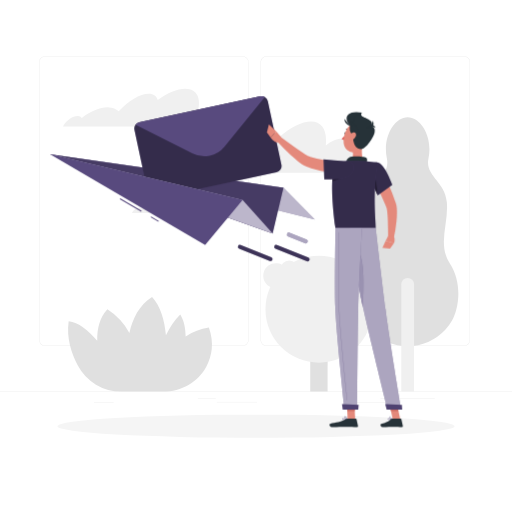
t = 0.00 s
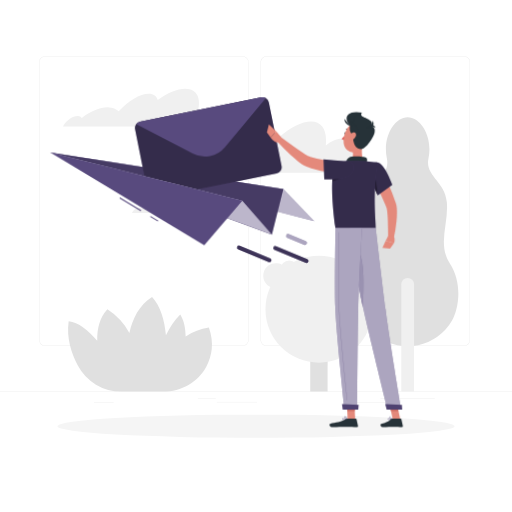
t = 0.28 s
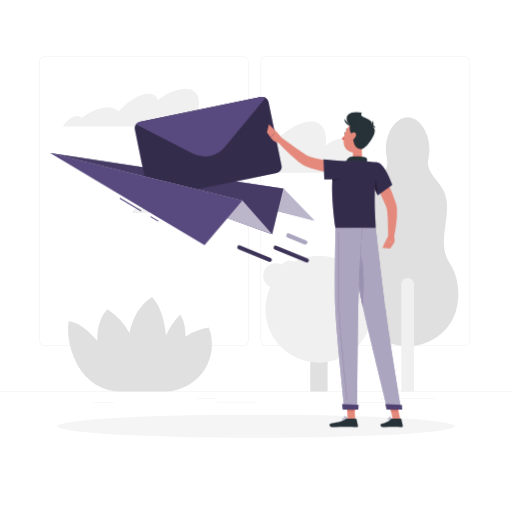
t = 0.56 s
t = 0.75 s: frame unchanged from t = 0.00 s, image omitted
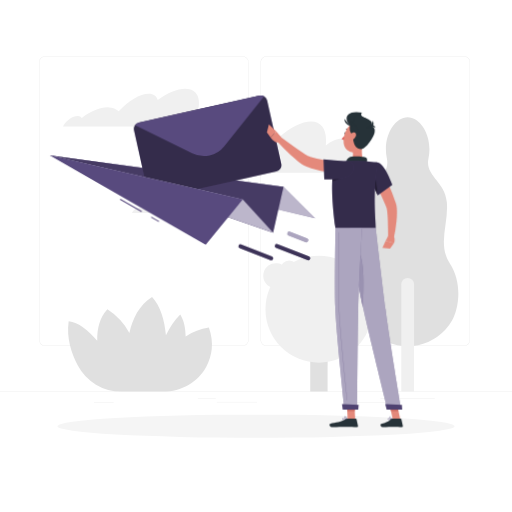
t = 0.94 s
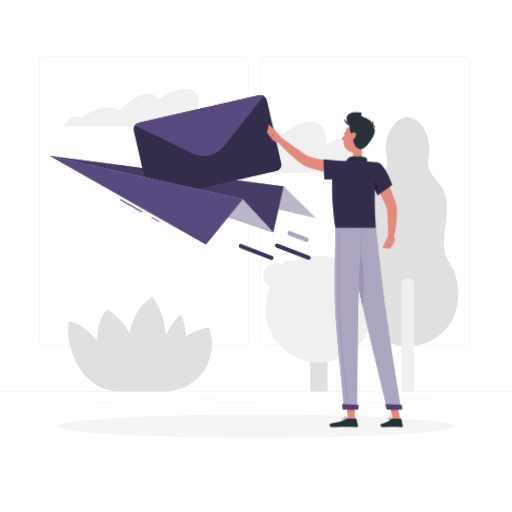
t = 1.22 s

The animated SVG that drew these frames (rendered in a browser with its animation timeline set to each time). Animation: 1 CSS @keyframes rule; one cycle of 1.50 s, repeats indefinitely.

<svg class="animated" id="freepik_stories-mail-sent" xmlns="http://www.w3.org/2000/svg" viewBox="0 0 500 500" version="1.1" xmlns:xlink="http://www.w3.org/1999/xlink" xmlns:svgjs="http://svgjs.com/svgjs"><style>svg#freepik_stories-mail-sent:not(.animated) .animable {opacity: 0;}svg#freepik_stories-mail-sent.animated #freepik--Mail--inject-2 {animation: 1.5s Infinite  linear wind;animation-delay: 0s;}            @keyframes wind {                0% {                    transform: rotate( 0deg );                }                25% {                    transform: rotate( 1deg );                }                75% {                    transform: rotate( -1deg );                }            }        </style><g id="freepik--background-complete--inject-2" class="animable" style="transform-origin: 250px 224.18px;"><rect y="382.4" width="500" height="0.25" style="fill: rgb(224, 224, 224); transform-origin: 250px 382.525px;" id="elv4g2btd3uia" class="animable"></rect><rect x="343.26" y="392.99" width="34.4" height="0.25" style="fill: rgb(224, 224, 224); transform-origin: 360.46px 393.115px;" id="elmp4c6357dsk" class="animable"></rect><rect x="91.68" y="393.11" width="19.36" height="0.25" style="fill: rgb(224, 224, 224); transform-origin: 101.36px 393.235px;" id="eluw6ammi825r" class="animable"></rect><rect x="211.76" y="392.53" width="39.24" height="0.25" style="fill: rgb(224, 224, 224); transform-origin: 231.38px 392.655px;" id="elesp8h9oj9o5" class="animable"></rect><rect x="193.22" y="388.97" width="17.54" height="0.25" style="fill: rgb(224, 224, 224); transform-origin: 201.99px 389.095px;" id="elc6nrs3k2c57" class="animable"></rect><rect x="371.57" y="389.1" width="52.99" height="0.25" style="fill: rgb(224, 224, 224); transform-origin: 398.065px 389.225px;" id="eloj2nq7oxr6" class="animable"></rect><path d="M237,337.8H43.91a5.71,5.71,0,0,1-5.7-5.71V60.66A5.71,5.71,0,0,1,43.91,55H237a5.71,5.71,0,0,1,5.71,5.71V332.09A5.71,5.71,0,0,1,237,337.8ZM43.91,55.2a5.46,5.46,0,0,0-5.45,5.46V332.09a5.46,5.46,0,0,0,5.45,5.46H237a5.47,5.47,0,0,0,5.46-5.46V60.66A5.47,5.47,0,0,0,237,55.2Z" style="fill: rgb(224, 224, 224); transform-origin: 140.46px 196.4px;" id="eldborawk0dte" class="animable"></path><path d="M453.31,337.8H260.21a5.72,5.72,0,0,1-5.71-5.71V60.66A5.72,5.72,0,0,1,260.21,55h193.1A5.71,5.71,0,0,1,459,60.66V332.09A5.71,5.71,0,0,1,453.31,337.8ZM260.21,55.2a5.47,5.47,0,0,0-5.46,5.46V332.09a5.47,5.47,0,0,0,5.46,5.46h193.1a5.47,5.47,0,0,0,5.46-5.46V60.66a5.47,5.47,0,0,0-5.46-5.46Z" style="fill: rgb(224, 224, 224); transform-origin: 356.75px 196.4px;" id="elqk9m28p6dg" class="animable"></path><path d="M439.31,257.23c-12.3-18.73-1.07-38.86-2.94-59.7s-21.67-25.38-17.92-43c4.34-20.48-7.23-40.13-20.34-40.13S373.44,134,377.78,154.5c3.75,17.65-16,22.2-17.92,43s9.36,41-2.95,59.7-9.07,43.53-2.14,55.84a47.73,47.73,0,0,0,6.62,9.05,50.19,50.19,0,0,0,73.45,0,48.13,48.13,0,0,0,6.61-9.05C448.39,300.76,451.62,276,439.31,257.23Z" style="fill: rgb(224, 224, 224); transform-origin: 398.112px 226.235px;" id="elny9w9nqod4e" class="animable"></path><path d="M398.11,271.44h0a6.22,6.22,0,0,1,6.22,6.22V382.4a0,0,0,0,1,0,0H391.89a0,0,0,0,1,0,0V277.66A6.22,6.22,0,0,1,398.11,271.44Z" style="fill: rgb(240, 240, 240); transform-origin: 398.11px 326.92px;" id="el1bib9pi63l5" class="animable"></path><path d="M319.91,382.4H303V277.67a8.49,8.49,0,0,1,8.47-8.47h0a8.49,8.49,0,0,1,8.47,8.47Z" style="fill: rgb(224, 224, 224); transform-origin: 311.47px 325.8px;" id="elp6pzsl1lbun" class="animable"></path><circle cx="311.44" cy="301.98" r="52.17" style="fill: rgb(240, 240, 240); transform-origin: 311.44px 301.98px;" id="eldwek0vpwms" class="animable"></circle><g id="elxma35eflugf"><circle cx="352.79" cy="281.38" r="20.56" style="fill: rgb(240, 240, 240); transform-origin: 352.79px 281.38px; transform: rotate(-76.05deg);" class="animable" id="elfsk4vsivmu"></circle></g><g id="elw91f07ok9bb"><circle cx="269.25" cy="269.2" r="12.17" style="fill: rgb(240, 240, 240); transform-origin: 269.25px 269.2px; transform: rotate(-80.75deg);" class="animable" id="el3g2uv0rdzv3"></circle></g><circle cx="282.48" cy="262.9" r="8.54" style="fill: rgb(240, 240, 240); transform-origin: 282.48px 262.9px;" id="elb044nymwf6v" class="animable"></circle><path d="M204,319.89a56.55,56.55,0,0,0-22.72,8.67c-.06-7.92-1.51-15.43-5.23-21.5-5.66,5.51-10.25,12.65-14,20.33C160.68,313,156.89,299,148.5,290.13c-12.57,7.91-19.05,21.09-22.13,35.05A63.47,63.47,0,0,0,104.9,302c-7.69,8.1-10.15,19.3-9.94,30.78-8.74-10.18-18.44-18.12-27.9-19.05C64.73,329.82,69.69,345,76,357a47.92,47.92,0,0,0,42.47,25.41h41.09c17.51,0,33.93-9.34,42.14-24.81C206.89,347.8,209.37,335.19,204,319.89Z" style="fill: rgb(224, 224, 224); transform-origin: 136.74px 336.27px;" id="ely01wi4oyqfa" class="animable"></path><path d="M192.26,112.14c5.07-14.87,1-25.46-11.37-25.46-7.78,0-17.43,4.17-26.83,10.95-1.06-3.87-4.05-6.18-8.86-6.18-8.47,0-20.14,7.16-29.29,17.26a14,14,0,0,0-9.54-3.85c-8.11-.46-17.92,3.66-26.45,10.35a4.61,4.61,0,0,0-3.76-1.93c-4.67-.26-11,3.9-14.13,9.28-.19.33-.36.66-.54,1H194.72C195.12,118.86,194.29,114.94,192.26,112.14Z" style="fill: rgb(240, 240, 240); transform-origin: 128.154px 105.12px;" id="elq30gzjgnipi" class="animable"></path><path d="M192.67,202.43c2.48-7.26.51-12.43-5.55-12.43-3.81,0-8.52,2-13.11,5.35a4.06,4.06,0,0,0-4.33-3c-4.13,0-9.83,3.5-14.31,8.44a6.79,6.79,0,0,0-4.66-1.88c-4-.23-8.75,1.78-12.92,5.05A2.25,2.25,0,0,0,136,203c-2.28-.13-5.37,1.9-6.9,4.53l-.27.48h65.08A8.17,8.17,0,0,0,192.67,202.43Z" style="fill: rgb(240, 240, 240); transform-origin: 161.409px 199.005px;" id="elbfs64u7gjor" class="animable"></path><path d="M342.77,147.49a11.31,11.31,0,0,0-1.55-.11c.48-7.25-2.29-11.89-8.22-11.89-4.27,0-9.52,2.42-14.86,6.51,1.53-14.08-3.37-23.23-14.47-23.23-8.94,0-20.27,6-31.46,15.66-1-5.52-4.28-8.84-9.82-8.84-9.73,0-23.56,10.24-34.65,24.68h0A14,14,0,0,0,217,144.74c-9.26-.65-20.77,5.23-31,14.81a4.73,4.73,0,0,0-4.21-2.75c-5.07-.36-12,4.93-16.11,12H350.92C355.27,158.08,351.81,148.7,342.77,147.49Z" style="fill: rgb(240, 240, 240); transform-origin: 259.234px 143.785px;" id="elc4ygntkxf5f" class="animable"></path></g><g id="freepik--Shadow--inject-2" class="animable" style="transform-origin: 250px 416.24px;"><ellipse cx="250" cy="416.24" rx="193.89" ry="11.32" style="fill: rgb(245, 245, 245); transform-origin: 250px 416.24px;" id="elq2rc5rd9oj" class="animable"></ellipse></g><g id="freepik--Mail--inject-2" class="animable" style="transform-origin: 178.14px 174.597px;"><polygon points="48.86 150.56 276.83 183.38 307.42 214.25 48.86 150.56" style="fill: #584A7E; transform-origin: 178.14px 182.405px;" id="el1hhgrd8fnez" class="animable"></polygon><g id="elqqagtgwbuka"><polygon points="48.86 150.56 276.83 183.38 307.42 214.25 48.86 150.56" style="fill: rgb(255, 255, 255); opacity: 0.6; transform-origin: 178.14px 182.405px;" class="animable" id="elle68z0sjccr"></polygon></g><polygon points="48.86 150.56 276.83 183.38 266.25 228.02 48.86 150.56" style="fill: #584A7E; transform-origin: 162.845px 189.29px;" id="el4iznyps8n16" class="animable"></polygon><g id="elujb6jrij5cc"><polygon points="48.86 150.56 276.83 183.38 266.25 228.02 48.86 150.56" style="opacity: 0.2; transform-origin: 162.845px 189.29px;" class="animable" id="ela7c5wkdw8rb"></polygon></g><path d="M261.57,98.88l13.23,62a6.25,6.25,0,0,1-4.8,7.41l-118.08,25.2a6.26,6.26,0,0,1-7.41-4.8l-13.24-62a6.26,6.26,0,0,1,4.81-7.41l118.08-25.2a6.26,6.26,0,0,1,7.41,4.81Z" style="fill: #584A7E; transform-origin: 203.036px 143.785px;" id="elh6kfvpbewgu" class="animable"></path><g id="elcntsw2sf3wh"><path d="M261.57,98.88l13.23,62a6.25,6.25,0,0,1-4.8,7.41l-118.08,25.2a6.26,6.26,0,0,1-7.41-4.8l-13.24-62a6.26,6.26,0,0,1,4.81-7.41l118.08-25.2a6.26,6.26,0,0,1,7.41,4.81Z" style="opacity: 0.4; transform-origin: 203.036px 143.785px;" class="animable" id="elqt6w4tbinx"></path></g><path d="M258.66,94.82l-39.45,48.43a25.43,25.43,0,0,1-31.15,6.65l-55.79-28.1a6.22,6.22,0,0,1,3.81-2.53l118.08-25.2A6.23,6.23,0,0,1,258.66,94.82Z" style="fill: #584A7E; transform-origin: 195.465px 123.275px;" id="elpwih774qmk" class="animable"></path><polygon points="48.86 150.56 236.89 195.25 266.25 228.02 48.86 150.56" style="fill: #584A7E; transform-origin: 157.555px 189.29px;" id="elsvqnnl3bxdi" class="animable"></polygon><g id="elreoo0c14iv8"><polygon points="48.86 150.56 236.89 195.25 266.25 228.02 48.86 150.56" style="fill: rgb(255, 255, 255); opacity: 0.6; transform-origin: 157.555px 189.29px;" class="animable" id="elhborkm3szae"></polygon></g><g id="el6vkbiruvhvj"><rect x="127.15" y="188.08" width="1" height="24.25" style="fill: #584A7E; transform-origin: 127.65px 200.205px; transform: rotate(-59.64deg);" class="animable" id="elpq1y4o8adc"></rect></g><g id="elclbdk4cncra"><rect x="150.62" y="209.59" width="1" height="8.72" style="fill: #584A7E; transform-origin: 151.12px 213.95px; transform: rotate(-59.64deg);" class="animable" id="el3jxvkx5uy9c"></rect></g><polygon points="48.86 150.56 236.89 195.25 200.34 239.3 48.86 150.56" style="fill: #584A7E; transform-origin: 142.875px 194.93px;" id="elnpiu65a7smd" class="animable"></polygon><path d="M300.36,255.26a2,2,0,0,1-.74-.14L269,243a2,2,0,0,1,1.47-3.72L301.1,251.4a2,2,0,0,1-.74,3.86Z" style="fill: #584A7E; transform-origin: 285.056px 247.202px;" id="elkrpimh1ko5j" class="animable"></path><g id="elypxi7x4z1o"><path d="M300.36,255.26a2,2,0,0,1-.74-.14L269,243a2,2,0,0,1,1.47-3.72L301.1,251.4a2,2,0,0,1-.74,3.86Z" style="opacity: 0.3; transform-origin: 285.056px 247.202px;" class="animable" id="elom5vj3fvn3"></path></g><path d="M298.55,237.7a1.91,1.91,0,0,1-.73-.15L281.37,231a2,2,0,1,1,1.47-3.72l16.45,6.52a2,2,0,0,1,1.13,2.59A2,2,0,0,1,298.55,237.7Z" style="fill: #584A7E; transform-origin: 290.325px 232.418px;" id="elqiu2h9zwa2" class="animable"></path><g id="el58fzqompkft"><path d="M298.55,237.7a1.91,1.91,0,0,1-.73-.15L281.37,231a2,2,0,1,1,1.47-3.72l16.45,6.52a2,2,0,0,1,1.13,2.59A2,2,0,0,1,298.55,237.7Z" style="fill: rgb(255, 255, 255); opacity: 0.5; transform-origin: 290.325px 232.418px;" class="animable" id="elvgwch06riqm"></path></g><path d="M264.16,255a2.1,2.1,0,0,1-.73-.14L233.56,243a2,2,0,1,1,1.47-3.72L264.9,251.1a2,2,0,0,1-.74,3.86Z" style="fill: #584A7E; transform-origin: 249.224px 247.068px;" id="elzh9tpelq9x" class="animable"></path><g id="elzjkutroqi5"><path d="M264.16,255a2.1,2.1,0,0,1-.73-.14L233.56,243a2,2,0,1,1,1.47-3.72L264.9,251.1a2,2,0,0,1-.74,3.86Z" style="opacity: 0.3; transform-origin: 249.224px 247.068px;" class="animable" id="el1shhralaju2"></path></g></g><g id="freepik--Character--inject-2" class="animable" style="transform-origin: 327.046px 263.31px;"><path d="M372.3,164.82c2.65,5.17,5.08,10.35,7.39,15.65s4.46,10.67,6.34,16.3l.68,2.13c.12.38.29,1,.39,1.44s.19.94.24,1.36a35.31,35.31,0,0,1,.35,4.87,87.3,87.3,0,0,1-.42,9,144.16,144.16,0,0,1-2.72,17.22l-5.49-.61c-.07-5.63-.12-11.32-.32-16.87-.09-2.76-.25-5.53-.53-8.13a30.52,30.52,0,0,0-.6-3.63c-.05-.28-.13-.49-.19-.72s-.12-.31-.22-.61l-.76-1.89c-2.09-5.06-4.44-10.16-6.84-15.24l-7.26-15.24Z" style="fill: rgb(228, 137, 123); transform-origin: 375.016px 198.805px;" id="eltd2rx7blyv9" class="animable"></path><path d="M379.14,230.42l-2.56,4.79,8.18,2.28s1.56-3.85-.3-6.89Z" style="fill: rgb(228, 137, 123); transform-origin: 380.976px 233.955px;" id="elq0vvsecdmr" class="animable"></path><polygon points="373.45 242.11 380.97 242.71 384.76 237.49 376.58 235.21 373.45 242.11" style="fill: rgb(228, 137, 123); transform-origin: 379.105px 238.96px;" id="elkbitokxve6" class="animable"></polygon><path d="M337.87,130.26c-.11.59-.52,1-.9.92s-.59-.61-.47-1.19.52-1,.9-.92S338,129.68,337.87,130.26Z" style="fill: rgb(38, 50, 56); transform-origin: 337.187px 130.125px;" id="els0k98b99ncb" class="animable"></path><path d="M337.41,131.26a21.34,21.34,0,0,1-3.79,4.41,3.44,3.44,0,0,0,2.67,1.08Z" style="fill: rgb(222, 87, 83); transform-origin: 335.515px 134.007px;" id="elg4n7z3lnc7u" class="animable"></path><path d="M340.65,127.47a.36.36,0,0,1-.25-.11,2.78,2.78,0,0,0-2.33-.94.35.35,0,0,1-.12-.68,3.4,3.4,0,0,1,3,1.15.35.35,0,0,1,0,.49A.36.36,0,0,1,340.65,127.47Z" style="fill: rgb(38, 50, 56); transform-origin: 339.383px 126.594px;" id="elxuhb545qg1a" class="animable"></path><path d="M354.41,138.43c-1.05,5.38-2.1,15.22,1.66,18.81,0,0-1.47,5.45-11.46,5.45-11,0-5.24-5.45-5.24-5.45,6-1.43,5.83-5.88,4.79-10.05Z" style="fill: rgb(228, 137, 123); transform-origin: 346.966px 150.56px;" id="elqxyxhbo6ug" class="animable"></path><path d="M357.58,160.63c.79-2.63,1.66-5.64-.14-6.59-2-1-12.87-2.1-16.62-.15s-2.68,7.3-2.68,7.3Z" style="fill: rgb(38, 50, 56); transform-origin: 348.249px 157.001px;" id="elb67wc36es1" class="animable"></path><path d="M380.64,410a2.35,2.35,0,0,1-1.76-.48.71.71,0,0,1,0-.83.83.83,0,0,1,.55-.41c1.08-.24,3.1,1.14,3.19,1.2a.2.2,0,0,1,.07.18.16.16,0,0,1-.13.13A9.34,9.34,0,0,1,380.64,410Zm-.92-1.4-.21,0a.47.47,0,0,0-.32.24c-.16.28-.06.4,0,.44.31.42,1.81.42,2.91.24A5.78,5.78,0,0,0,379.72,408.62Z" style="fill: #584A7E; transform-origin: 380.719px 409.136px;" id="elgqgebyx63vo" class="animable"></path><path d="M382.52,409.82l-.08,0c-.76-.42-2.23-2-2.08-2.84a.57.57,0,0,1,.56-.46,1,1,0,0,1,.74.22c.85.7,1,2.82,1,2.91a.16.16,0,0,1-.08.16A.14.14,0,0,1,382.52,409.82Zm-1.48-3H381c-.23,0-.25.14-.26.18-.09.49.85,1.7,1.6,2.27a4.19,4.19,0,0,0-.86-2.3A.64.64,0,0,0,381,406.84Z" style="fill: #584A7E; transform-origin: 381.505px 408.167px;" id="elhfse3yjscc6" class="animable"></path><path d="M336.53,410c-.94,0-1.85-.13-2.16-.55a.66.66,0,0,1,0-.76.88.88,0,0,1,.56-.41c1.21-.33,3.79,1.13,3.9,1.19a.18.18,0,0,1,.08.18.17.17,0,0,1-.14.14A12.17,12.17,0,0,1,336.53,410Zm-1.17-1.42a1.15,1.15,0,0,0-.33,0,.51.51,0,0,0-.34.24c-.13.22-.08.32,0,.38.33.46,2.19.49,3.57.3A7.87,7.87,0,0,0,335.36,408.6Z" style="fill: #584A7E; transform-origin: 336.581px 409.116px;" id="el0527098dqanl" class="animable"></path><path d="M338.75,409.82l-.07,0c-.89-.39-2.64-2-2.51-2.81,0-.2.17-.44.65-.49a1.22,1.22,0,0,1,1,.3c.94.76,1.13,2.74,1.14,2.83a.17.17,0,0,1-.07.16A.17.17,0,0,1,338.75,409.82Zm-1.79-3h-.11c-.31,0-.33.16-.34.2-.08.5,1.12,1.75,2,2.29a4,4,0,0,0-1-2.26A.87.87,0,0,0,337,406.84Z" style="fill: #584A7E; transform-origin: 337.562px 408.168px;" id="el44906ee78cw" class="animable"></path><polygon points="346.83 409.64 339.48 409.64 338.75 392.63 346.1 392.63 346.83 409.64" style="fill: rgb(228, 137, 123); transform-origin: 342.79px 401.135px;" id="el6lezh7qi3df" class="animable"></polygon><polygon points="390.94 409.64 383.59 409.64 379.9 392.63 387.24 392.63 390.94 409.64" style="fill: rgb(228, 137, 123); transform-origin: 385.42px 401.135px;" id="elxzn4du1fmy" class="animable"></polygon><path d="M383.07,408.79h8.25a.65.65,0,0,1,.63.51l1.45,6.53a1.08,1.08,0,0,1-1.08,1.3c-2.88-.05-4.28-.22-7.91-.22-2.23,0-6.83.24-9.92.24s-3.48-3-2.22-3.33c5.66-1.24,7.79-2.95,9.6-4.57A1.78,1.78,0,0,1,383.07,408.79Z" style="fill: rgb(38, 50, 56); transform-origin: 382.51px 412.97px;" id="el5fpbgklpaqa" class="animable"></path><path d="M339.53,408.79h8a.65.65,0,0,1,.63.51l1.45,6.53a1.07,1.07,0,0,1-1.06,1.3c-2.89-.05-7.07-.22-10.71-.22-4.25,0-7.93.24-12.92.24-3,0-3.85-3-2.59-3.33,5.75-1.26,10.44-1.39,15.41-4.45A3.36,3.36,0,0,1,339.53,408.79Z" style="fill: rgb(38, 50, 56); transform-origin: 335.701px 412.97px;" id="elbsdrfo8k9jw" class="animable"></path><path d="M336,170.14a169.18,169.18,0,0,1-18.31-2.43c-3-.58-6.06-1.23-9.1-2.05a73.14,73.14,0,0,1-9.16-3c-.77-.32-1.55-.67-2.32-1a20.47,20.47,0,0,1-2.5-1.46c-1.44-.95-2.68-1.94-3.91-2.92-2.45-2-4.72-4-7-6.05-4.47-4.14-8.71-8.42-12.8-12.92l3.68-4.11,14.51,10.43c2.39,1.72,4.81,3.41,7.19,5,1.18.79,2.39,1.53,3.5,2.16a12.16,12.16,0,0,0,1.44.7c.59.23,1.19.46,1.82.68a108,108,0,0,0,16.53,3.7c5.71.9,11.61,1.64,17.31,2.24Z" style="fill: rgb(228, 137, 123); transform-origin: 303.89px 152.17px;" id="el14g1lyn7qy2" class="animable"></path><path d="M369.22,158.9c6.89,1.58,13.85,21.71,13.85,21.71L368.9,190.78s-4-9.38-7.86-17.58C357,164.61,362.18,157.29,369.22,158.9Z" style="fill: #584A7E; transform-origin: 371.346px 174.728px;" id="elq71dnh6rpp" class="animable"></path><g id="el4uemuyb4ss6"><path d="M369.22,158.9c6.89,1.58,13.85,21.71,13.85,21.71L368.9,190.78s-4-9.38-7.86-17.58C357,164.61,362.18,157.29,369.22,158.9Z" style="opacity: 0.4; transform-origin: 371.346px 174.728px;" class="animable" id="elwjlwtbdq57t"></path></g><path d="M365.25,169.9l-2.81,6.29c2.91,6.28,5.57,12.5,6.28,14.16C368.62,182.92,367.21,173.7,365.25,169.9Z" style="fill: #584A7E; transform-origin: 365.58px 180.125px;" id="ela14n1or2cr" class="animable"></path><g id="elqhxj5pc5is"><path d="M365.25,169.9l-2.81,6.29c2.91,6.28,5.57,12.5,6.28,14.16C368.62,182.92,367.21,173.7,365.25,169.9Z" style="opacity: 0.6; transform-origin: 365.58px 180.125px;" class="animable" id="el3jf98ygwqum"></path></g><path d="M328.07,159.28s-7.82,8.83-.44,63.5h39.29c.28-6-3.51-35.46,2.3-63.88a102.56,102.56,0,0,0-13.15-1.66,145.27,145.27,0,0,0-16.7,0A73.5,73.5,0,0,0,328.07,159.28Z" style="fill: #584A7E; transform-origin: 346.84px 189.89px;" id="elg16c6jof4cv" class="animable"></path><g id="elkpb6bbdcksn"><path d="M328.07,159.28s-7.82,8.83-.44,63.5h39.29c.28-6-3.51-35.46,2.3-63.88a102.56,102.56,0,0,0-13.15-1.66,145.27,145.27,0,0,0-16.7,0A73.5,73.5,0,0,0,328.07,159.28Z" style="opacity: 0.4; transform-origin: 346.84px 189.89px;" class="animable" id="els9wcj8nwa6t"></path></g><path d="M325.16,169.9c-.26,2.07-.46,4.52-.59,7.41a41.08,41.08,0,0,0,10.94-5.14Z" style="fill: #584A7E; transform-origin: 330.04px 173.605px;" id="el1qu7n0ixuwwi" class="animable"></path><g id="eljfobesk7nq"><path d="M325.16,169.9c-.26,2.07-.46,4.52-.59,7.41a41.08,41.08,0,0,0,10.94-5.14Z" style="opacity: 0.6; transform-origin: 330.04px 173.605px;" class="animable" id="ela2h65t44tiq"></path></g><path d="M342,171c-5.26,4.66-25.34,4.19-25.34,4.19L316,155.75a148.17,148.17,0,0,0,20.47,1.48C347.66,157,347.74,165.86,342,171Z" style="fill: #584A7E; transform-origin: 330.881px 165.477px;" id="elqb6f7hdtbwp" class="animable"></path><g id="eloqelusn1s7p"><path d="M342,171c-5.26,4.66-25.34,4.19-25.34,4.19L316,155.75a148.17,148.17,0,0,0,20.47,1.48C347.66,157,347.74,165.86,342,171Z" style="opacity: 0.4; transform-origin: 330.881px 165.477px;" class="animable" id="el08rz53k0tnvf"></path></g><path d="M274.77,134.24l-5-5.89-5.39,6s3.32,5.58,8.59,4.7Z" style="fill: rgb(228, 137, 123); transform-origin: 269.575px 133.747px;" id="elcrh234u7cfq" class="animable"></path><polygon points="262.61 121.48 260.67 129.17 264.34 134.31 269.73 128.35 262.61 121.48" style="fill: rgb(228, 137, 123); transform-origin: 265.2px 127.895px;" id="elxqxebco0o8m" class="animable"></polygon><polygon points="338.75 392.64 339.13 401.4 346.48 401.4 346.1 392.64 338.75 392.64" style="fill: rgb(206, 111, 100); transform-origin: 342.615px 397.02px;" id="elm44td2egop" class="animable"></polygon><polygon points="387.25 392.64 379.9 392.64 381.8 401.4 389.15 401.4 387.25 392.64" style="fill: rgb(206, 111, 100); transform-origin: 384.525px 397.02px;" id="elytp62kspec" class="animable"></polygon><path d="M343.17,123c-6.59-3-8.67-16.33,10.29-13,0,0-2.86,3.16,2.94,5.16S357.35,129.51,343.17,123Z" style="fill: rgb(38, 50, 56); transform-origin: 348.637px 117.174px;" id="el6wwoi9hbqgk" class="animable"></path><path d="M357.49,133c-1.89,7-2.63,11.26-7,14.19-6.54,4.4-14.67-.65-14.93-8.12-.23-6.71,2.9-17.1,10.45-18.52A9.94,9.94,0,0,1,357.49,133Z" style="fill: rgb(228, 137, 123); transform-origin: 346.705px 134.597px;" id="eltp097qldj6" class="animable"></path><path d="M353.2,113.5c4.49,2.5,10.57,4,10,7.56-.75,4.35,3.67,1.63,2.64,8.1-.67,4.23-8.47,17.05-14,16.43-8.26-1-7.21-13.56-7.24-20.18C344.58,121.5,344.4,108.57,353.2,113.5Z" style="fill: rgb(38, 50, 56); transform-origin: 355.284px 129.003px;" id="el2pexdrd2w02" class="animable"></path><path d="M343.61,119.11c-2,.47-4.65,12,3.1,13.06C355.62,133.38,343.61,119.11,343.61,119.11Z" style="fill: rgb(38, 50, 56); transform-origin: 345.751px 125.676px;" id="elgz9cn1g0akq" class="animable"></path><path d="M343.81,123.2c-2.45.22-8-2.73-7.32-7.17C336.49,116,340,121.22,343.81,123.2Z" style="fill: rgb(38, 50, 56); transform-origin: 340.121px 119.621px;" id="elwha93556lvq" class="animable"></path><path d="M347.45,133.09a8.21,8.21,0,0,1-3.63,3.85c-2.11,1.1-3.3-.5-2.82-2.62.43-1.9,2.05-4.77,4.22-5S348.32,131.09,347.45,133.09Z" style="fill: rgb(228, 137, 123); transform-origin: 344.334px 133.3px;" id="el0u150pkbib4f" class="animable"></path><path d="M358.45,125a9.85,9.85,0,0,0,5.78-7.33S367.53,126.84,358.45,125Z" style="fill: rgb(38, 50, 56); transform-origin: 361.632px 121.457px;" id="elz2gxt5ddexd" class="animable"></path><path d="M366.79,124.85a5.07,5.07,0,0,0-4.78-.47S365.09,120.39,366.79,124.85Z" style="fill: rgb(38, 50, 56); transform-origin: 364.4px 123.794px;" id="el8si4sl2n0w" class="animable"></path><path d="M341.57,222.78s8.34,56.14,12.91,77.17c5,23,23.9,99.76,23.9,99.76h13.45S379.38,324.84,376.52,302c-3.1-24.75-9.6-79.26-9.6-79.26Z" style="fill: #584A7E; transform-origin: 366.7px 311.225px;" id="el66ge5ja4gb2" class="animable"></path><g id="elssask4gr0xp"><path d="M341.57,222.78s8.34,56.14,12.91,77.17c5,23,23.9,99.76,23.9,99.76h13.45S379.38,324.84,376.52,302c-3.1-24.75-9.6-79.26-9.6-79.26Z" style="fill: rgb(255, 255, 255); opacity: 0.5; transform-origin: 366.7px 311.225px;" class="animable" id="elf10q258ljr4"></path></g><path d="M376.23,394.75c-.06,0,1.39,5.17,1.39,5.17h15.14l-.28-4.61Z" style="fill: #584A7E; transform-origin: 384.494px 397.335px;" id="elco8cmv6afwk" class="animable"></path><g id="eljfv417pwsm"><path d="M376.23,394.75c-.06,0,1.39,5.17,1.39,5.17h15.14l-.28-4.61Z" style="opacity: 0.1; transform-origin: 384.494px 397.335px;" class="animable" id="elbhfda9lfahg"></path></g><path d="M346.84,242.78c9.64,1.89,8.62,37.84,7.46,56.33-2.78-13.07-6.85-38.22-9.63-56.07A3.29,3.29,0,0,1,346.84,242.78Z" style="fill: #584A7E; transform-origin: 349.848px 270.906px;" id="elgty92f9uhwj" class="animable"></path><g id="elg6jomx14p1"><path d="M346.84,242.78c9.64,1.89,8.62,37.84,7.46,56.33-2.78-13.07-6.85-38.22-9.63-56.07A3.29,3.29,0,0,1,346.84,242.78Z" style="fill: rgb(255, 255, 255); opacity: 0.4; transform-origin: 349.848px 270.906px;" class="animable" id="elneq0b700xu"></path></g><path d="M327.63,222.78s-1,54.92-.21,77.33c.83,23.3,9,99.6,9,99.6h12.44s.46-74.94,1-97.82c.61-24.95,3.62-79.11,3.62-79.11Z" style="fill: #584A7E; transform-origin: 340.298px 311.245px;" id="el4ffigsjfx0w" class="animable"></path><g id="eln881hlbscf"><path d="M327.63,222.78s-1,54.92-.21,77.33c.83,23.3,9,99.6,9,99.6h12.44s.46-74.94,1-97.82c.61-24.95,3.62-79.11,3.62-79.11Z" style="fill: rgb(255, 255, 255); opacity: 0.5; transform-origin: 340.298px 311.245px;" class="animable" id="elf2ibq1nnnfb"></path></g><path d="M339,390.77a.12.12,0,0,1-.12-.11c-2.2-21.12-7.37-72.22-8-90.55-.67-18.71-.06-60.69.14-73.11a.12.12,0,0,1,.12-.12h0a.13.13,0,0,1,.13.12c-.2,12.42-.81,54.4-.14,73.1.65,18.33,5.82,69.41,8,90.53a.14.14,0,0,1-.12.14Z" style="fill: #584A7E; transform-origin: 334.852px 308.825px;" id="elsknx4745djc" class="animable"></path><g id="elwaillc8yxl"><path d="M339,390.77a.12.12,0,0,1-.12-.11c-2.2-21.12-7.37-72.22-8-90.55-.67-18.71-.06-60.69.14-73.11a.12.12,0,0,1,.12-.12h0a.13.13,0,0,1,.13.12c-.2,12.42-.81,54.4-.14,73.1.65,18.33,5.82,69.41,8,90.53a.14.14,0,0,1-.12.14Z" style="fill: rgb(255, 255, 255); opacity: 0.4; transform-origin: 334.852px 308.825px;" class="animable" id="eljxwu8r362wr"></path></g><path d="M334,394.75c-.05,0,.71,5.17.71,5.17h15.13l.41-4.61Z" style="fill: #584A7E; transform-origin: 342.124px 397.335px;" id="el8ri6e8pn96o" class="animable"></path><g id="elo6cdw6vuwa"><path d="M334,394.75c-.05,0,.71,5.17.71,5.17h15.13l.41-4.61Z" style="opacity: 0.1; transform-origin: 342.124px 397.335px;" class="animable" id="elnqn0wu1gsmf"></path></g></g><defs>     <filter id="active" height="200%">         <feMorphology in="SourceAlpha" result="DILATED" operator="dilate" radius="2"></feMorphology>                <feFlood flood-color="#32DFEC" flood-opacity="1" result="PINK"></feFlood>        <feComposite in="PINK" in2="DILATED" operator="in" result="OUTLINE"></feComposite>        <feMerge>            <feMergeNode in="OUTLINE"></feMergeNode>            <feMergeNode in="SourceGraphic"></feMergeNode>        </feMerge>    </filter>    <filter id="hover" height="200%">        <feMorphology in="SourceAlpha" result="DILATED" operator="dilate" radius="2"></feMorphology>                <feFlood flood-color="#ff0000" flood-opacity="0.5" result="PINK"></feFlood>        <feComposite in="PINK" in2="DILATED" operator="in" result="OUTLINE"></feComposite>        <feMerge>            <feMergeNode in="OUTLINE"></feMergeNode>            <feMergeNode in="SourceGraphic"></feMergeNode>        </feMerge>            <feColorMatrix type="matrix" values="0   0   0   0   0                0   1   0   0   0                0   0   0   0   0                0   0   0   1   0 "></feColorMatrix>    </filter></defs></svg>